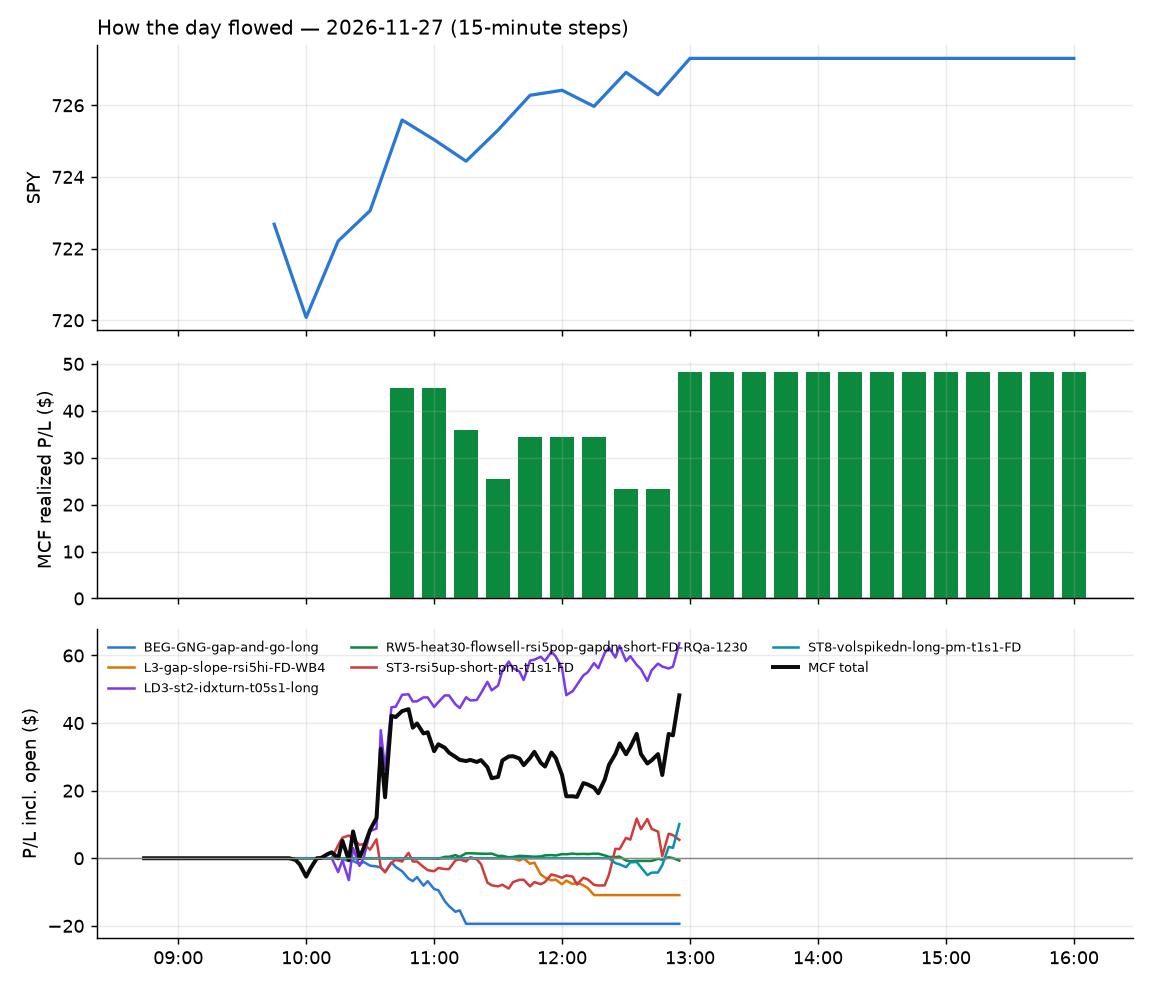

Source data for this figure (header and first rows):
id, run_id, symbol, strategy, side, date, signal_time, entry_time, entry, stop, target, exit_time, exit, exit_reason, r_multiple, mae_r, mfe_r, success, shares, pnl, broker_order_id, slip_bps, pnl_adj, r_raw
3227, 1, KNTK, BEG-GNG-gap-and-go-long, 1, 2026-11-27, 2026-11-27 09:54:22.000243-05:00, 2026-11-27 09:54:22.681193-05:00, 60.1, 59.1, 61.08, 2026-11-27 11:14:30.917945-05:00, 58.97, stop, -1.16, -1.17, 0.2601, , 8, -9.03, da1a5c5a-1d3a-4d89-a4d2-cb009165885f, 23.35, -9.279, -1.129
3218, 1, ALAB, LD3-st2-idxturn-t05s1-long, 1, 2026-11-27, 2026-11-27 10:15:23.405741-05:00, 2026-11-27 10:15:24.473193-05:00, 193.3, 187, 196.4, 2026-11-27 10:30:24.141243-05:00, 196.4, target, 0.4879, -0.2021, 0.4949, , 3, 9.27, 7773a64b-d5f2-47e2-b446-3b18bf8c028a, 1.552, 9.199, 0.4917
3245, 1, ASST, ST3-rsi5up-short-pm-t1s1-FD, -1, 2026-11-27, 2026-11-27 10:15:26.248724-05:00, 2026-11-27 10:15:27.714045-05:00, 15.49, 15.96, 14.92, 2026-11-27 12:55:32.846137-05:00, 15.44, flatten, 0.08084, -0.7264, 0.5982, , 32, 1.6, bbb106d6-f9c4-434b-ac10-9699e84c2347, -32.38, 1.211, 0.1068
3220, 1, MSTR, LD3-st2-idxturn-t05s1-long, 1, 2026-11-27, 2026-11-27 10:16:04.391418-05:00, 2026-11-27 10:16:05.297136-05:00, 81.23, 79.32, 82.34, 2026-11-27 10:36:48.321383-05:00, 82.39, target, 0.577, -0.4649, 0.3136, , 6, 6.96, 71e38058-2f67-47b6-af7e-8b558f73b7e9, -12.91, 6.625, 0.6062
3224, 1, APLD, LD3-st2-idxturn-t05s1-long, 1, 2026-11-27, 2026-11-27 10:20:26.198811-05:00, 2026-11-27 10:20:26.878126-05:00, 12.52, 12.06, 12.77, 2026-11-27 10:39:17.187723-05:00, 12.78, target, 0.545, -0.2174, 0.6093, , 39, 10.14, af1eed25-f45a-4160-a606-afa2ea8550e1, -11.97, 9.768, 0.5658
3225, 1, AMDL, LD3-st2-idxturn-t05s1-long, 1, 2026-11-27, 2026-11-27 10:25:25.424551-05:00, 2026-11-27 10:25:26.655265-05:00, 28.38, 26.01, 29.48, 2026-11-27 10:38:11.784513-05:00, 29.47, target, 0.4581, -0.1687, 0.4976, , 17, 18.53, b794cafe-c99b-4346-906d-0481c59ae2af, 21.19, 18.47, 0.4596
3230, 1, CRWV, LD3-st2-idxturn-t05s1-long, 1, 2026-11-27, 2026-11-27 10:25:37.548141-05:00, 2026-11-27 10:25:40.274828-05:00, 42.38, 40.54, 43.15, 2026-11-27 11:32:16.980051-05:00, 43.18, target, 0.4148, -0.343, 0.4208, , 11, 8.82, ac28e4ef-1b7e-4e1f-b5b5-8b90212daa8d, 23.87, 8.393, 0.4359
3228, 1, XP, BEG-GNG-gap-and-go-long, 1, 2026-11-27, 2026-11-27 10:28:30.905494-05:00, 2026-11-27 10:28:31.913478-05:00, 17.33, 16.98, 18.06, 2026-11-27 11:16:24.826294-05:00, 16.96, stop, -1.114, -0.9371, 0.0284, , 28, -10.36, a6ebc2f7-26fb-4148-80b1-85a9301ea00a, 2.886, -10.99, -1.051
3246, 1, LDOS, RW5-heat30-flowsell-rsi5pop-gapdn-short-…, -1, 2026-11-27, 2026-11-27 11:01:13.407814-05:00, 2026-11-27 11:01:16.296233-05:00, 131.6, 132.8, 130.5, 2026-11-27 12:55:30.918921-05:00, 131.9, flatten, -0.2265, -0.2838, 0.5589, , 3, -0.69, 68dfd073-5c9d-4102-a01c-055929895ea1, -0.1899, -0.7781, -0.2008
3247, 1, NVDU, LD3-st2-idxturn-t05s1-long, 1, 2026-11-27, 2026-11-27 11:26:21.427712-05:00, 2026-11-27 11:26:23.130209-05:00, 53.45, 50, 54.88, 2026-11-27 12:55:33.438474-05:00, 53.99, flatten, 0.1522, -0.09411, 0.1766, , 9, 4.88, e2d250d1-4ced-4023-bdd1-0cc2769cfedf, 37.56, 4.729, 0.157
3248, 1, NVDL, LD3-st2-idxturn-t05s1-long, 1, 2026-11-27, 2026-11-27 11:31:19.322041-05:00, 2026-11-27 11:31:22.768041-05:00, 13.44, 12.63, 13.86, 2026-11-27 12:55:30.070595-05:00, 13.58, flatten, 0.1583, -0.1235, 0.2163, , 36, 5.04, 789ff530-4aff-4307-94ce-2c3a644ee3ba, -7.361, 4.611, 0.173
3232, 1, PANW, L3-gap-slope-rsi5hi-FD-WB4, -1, 2026-11-27, 2026-11-27 11:41:19.656102-05:00, 2026-11-27 11:41:21.676657-05:00, 356, 361.3, 353.9, 2026-11-27 12:15:54.451597-05:00, 361.4, stop, -1.052, -0.8696, 0.1064, , 2, -10.9, cd23c64e-f38c-4459-b1de-4c730e766a77, 11.22, -11.28, -1.017
3249, 1, GLXY, ST3-rsi5up-short-pm-t1s1-FD, -1, 2026-11-27, 2026-11-27 12:15:52.831222-05:00, 2026-11-27 12:15:53.966948-05:00, 11.89, 12.3, 11.52, 2026-11-27 12:53:27.973942-05:00, 11.51, target, 0.8973, -0.1231, 1.502, , 41, 15.48, e9ba31d9-4e1c-4f49-afec-87626c60648a, 16.79, 14.94, 0.9294
3250, 1, DOCN, ST8-volspikedn-long-pm-t1s1-FD, 1, 2026-11-27, 2026-11-27 12:25:41.147654-05:00, 2026-11-27 12:25:42.096033-05:00, 72.69, 70.38, 74.79, 2026-11-27 12:55:31.026645-05:00, 72.97, flatten, 0.1128, -0.4086, 0.008648, , 6, 1.68, e2658b72-06f9-49de-87c9-7587bb873d2a, 14.47, 1.566, 0.1211
3251, 1, MP, ST3-rsi5up-short-pm-t1s1-FD, -1, 2026-11-27, 2026-11-27 12:26:07.372890-05:00, 2026-11-27 12:26:07.973050-05:00, 35.26, 35.91, 34.61, 2026-11-27 12:55:29.784126-05:00, 35.67, flatten, -0.6539, -0.5699, 0.2002, , 14, -5.74, 110ff8e7-f6b6-46e9-b938-b39b4be087d7, 0.0, -5.944, -0.6315
3252, 1, MSTR, ST3-rsi5up-short-pm-t1s1-FD, -1, 2026-11-27, 2026-11-27 12:31:09.147991-05:00, 2026-11-27 12:31:10.902856-05:00, 81.01, 83.16, 79.12, 2026-11-27 12:55:29.853221-05:00, 80.87, flatten, 0.05591, -0.06371, 0.2906, , 6, 0.84, ca34df1d-d491-47a2-9011-f42425a75918, 15.61, 0.7196, 0.06526
3253, 1, FORM, ST8-volspikedn-long-pm-t1s1-FD, 1, 2026-11-27, 2026-11-27 12:45:50.935268-05:00, 2026-11-27 12:45:53.553862-05:00, 73.23, 71.01, 75.22, 2026-11-27 12:55:30.396421-05:00, 73.51, flatten, 0.1177, -0.09476, 0.09837, , 6, 1.68, 90890b05-95f9-49ae-a6ed-781b28e433dc, 15.73, 1.565, 0.1263
3254, 1, FPS, ST8-volspikedn-long-pm-t1s1-FD, 1, 2026-11-27, 2026-11-27 12:45:51.165274-05:00, 2026-11-27 12:45:54.192464-05:00, 19.35, 18.7, 19.98, 2026-11-27 12:55:32.513439-05:00, 19.62, flatten, 0.396, -0.04616, 0.2924, , 25, 6.75, e2b22869-e0e5-4917-aae8-bb451c6cafaa, 5.171, 6.434, 0.4155
3255, 1, NBIS, ST3-rsi5up-short-pm-t1s1-FD, -1, 2026-11-27, 2026-11-27 12:46:12.851238-05:00, 2026-11-27 12:46:13.776565-05:00, 87.35, 91.58, 82.74, 2026-11-27 12:55:28.508693-05:00, 88.7, flatten, -0.3241, -0.1631, 0.02364, , 5, -6.75, 77a37118-4ad3-4e25-960e-91cc8d76ff1d, -21.8, -6.854, -0.3192
